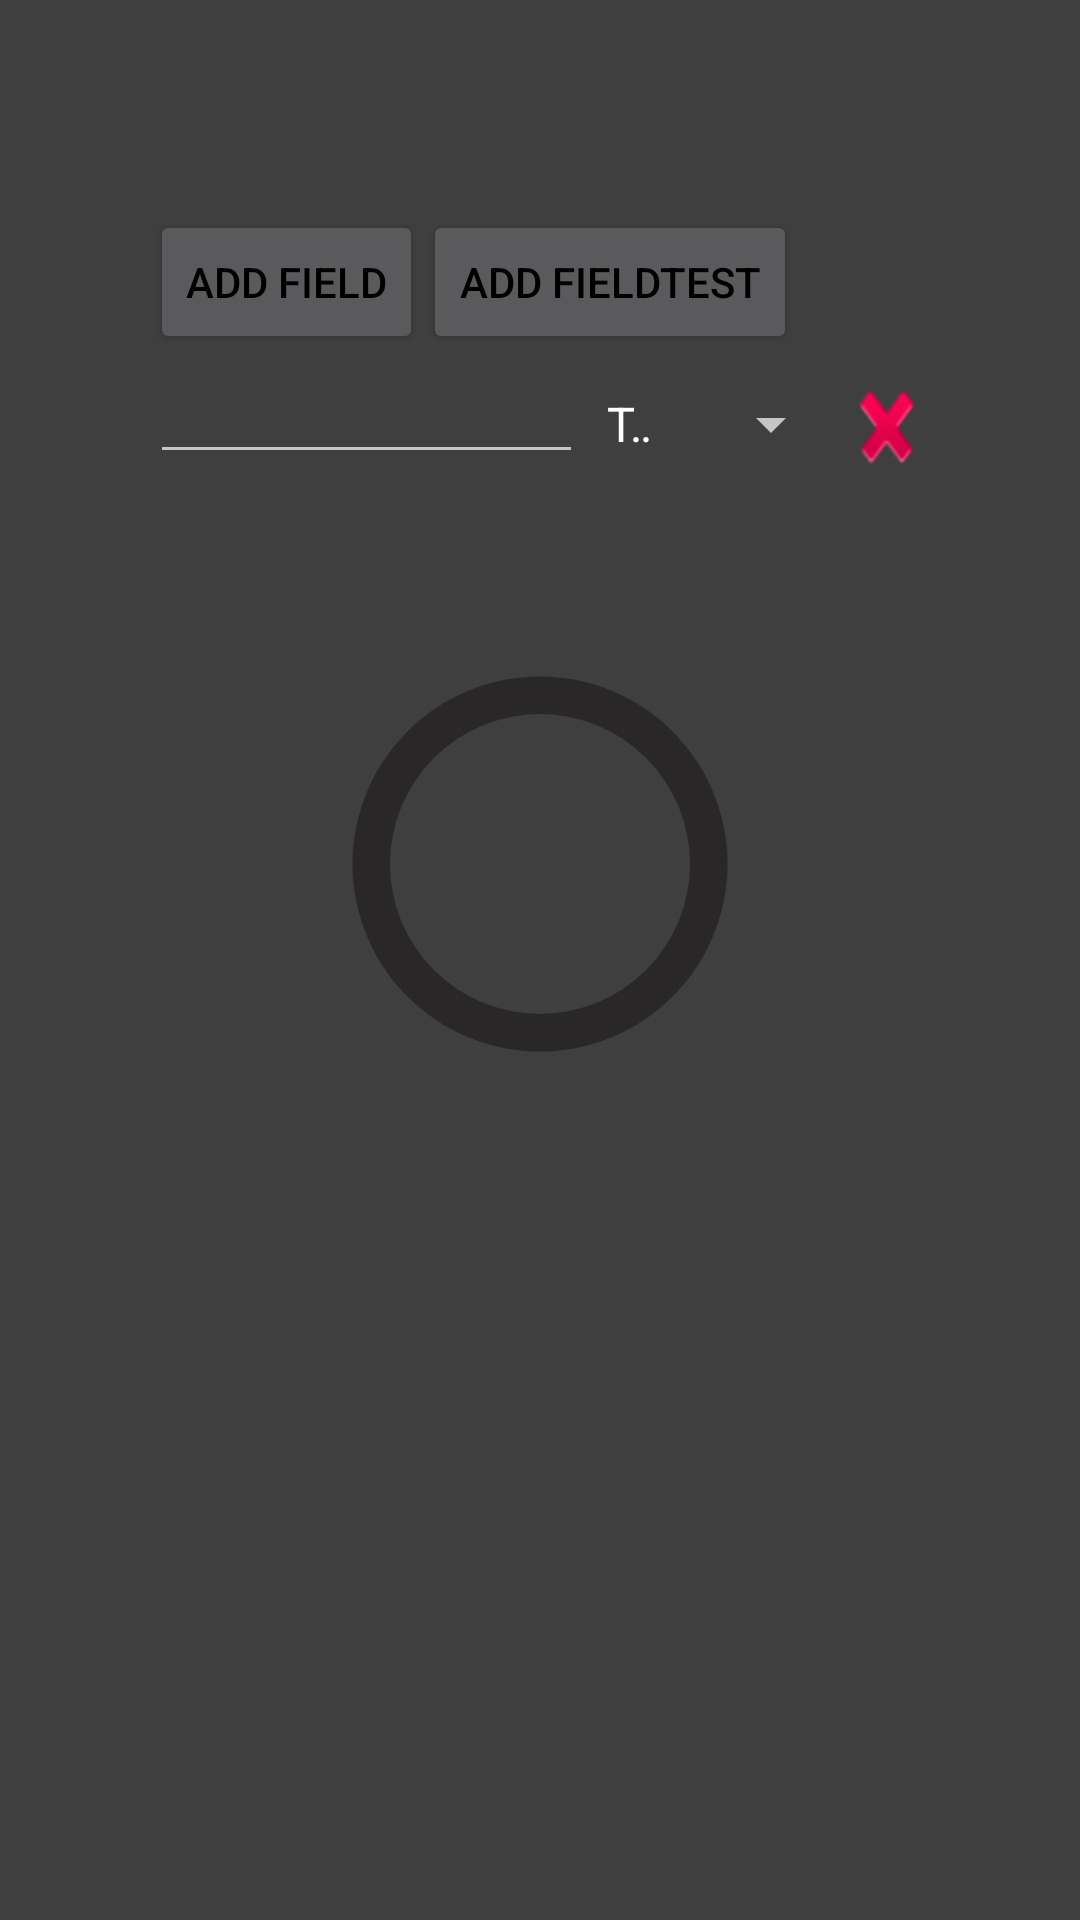

Here is an Android app screen rendered from its layout file. Give the layout XML and the strings, colors and styles it references.
<!-- AndroidManifest.xml: application theme Theme.AppCompat -->
<!-- res/layout/content_project_view.xml -->
<?xml version="1.0" encoding="utf-8"?>
<ScrollView
    android:layout_width="match_parent"
    android:layout_height="wrap_content"
    android:paddingTop="50dp"
    android:paddingLeft="30dip"
    android:paddingRight="30dip"
    android:background="#3F3F40"
    xmlns:android="http://schemas.android.com/apk/res/android"
    xmlns:app="http://schemas.android.com/apk/res-auto">

    <RelativeLayout
        android:layout_width="match_parent"
        android:layout_height="wrap_content"
        android:paddingTop="15dp"
        android:paddingStart="15dp"
        android:paddingEnd="15dp">

        <include
            layout="@layout/con_dlv_notes"
            android:id="@+id/dlv_notesOld"
            />

        <ProgressBar
            android:id="@+id/pb_project_view_progressbar"
            style="?android:attr/progressBarStyleHorizontal"
            android:layout_width="250dp"
            android:layout_height="250dp"
            android:layout_below="@id/dlv_notesOld"
            android:layout_centerHorizontal="true"
            android:indeterminate="false"
            android:max="100"
            android:progressDrawable="@drawable/progress_circular"
            android:secondaryProgress="100"
            />

        <TextView
            android:id="@+id/tv_project_view_notes"
            android:layout_width="match_parent"
            android:layout_height="wrap_content"
            android:layout_below="@id/pb_project_view_progressbar"
            android:layout_alignParentStart="true"
            android:paddingTop="5dp"
            android:textSize="9sp"
            android:textColor="#B8B8A5" />

    </RelativeLayout>
</ScrollView>
<!-- res/layout/con_dlv_notes.xml (included above) -->
<?xml version="1.0" encoding="utf-8"?>
<LinearLayout xmlns:android="http://schemas.android.com/apk/res/android"
    xmlns:tools="http://schemas.android.com/tools"
    android:id="@+id/dlv_notesOld"
    android:layout_width="match_parent"
    android:layout_height="match_parent"
    android:layout_margin="5dp"
    android:orientation="vertical"
    tools:context=".PrjAddNote">

    <LinearLayout
        android:layout_width="match_parent"
        android:layout_height="wrap_content"
        android:orientation="horizontal">
    <Button
        android:layout_width="wrap_content"
        android:layout_height="wrap_content"
        android:layout_gravity="center"
        android:onClick="onAddField"
        android:text="Add Field"
        android:textColor="@android:color/background_dark" />

    <Button
        android:layout_width="wrap_content"
        android:layout_height="wrap_content"
        android:layout_gravity="center"
        android:onClick="onAddFieldTest"
        android:text="Add FieldTest"
        android:textColor="@android:color/background_dark" />
    </LinearLayout>

    <include
        layout="@layout/dlv_field"
        android:layout_width="match_parent"
        android:layout_height="wrap_content"
        />


</LinearLayout>
<!-- res/layout/dlv_field.xml (included above) -->
<?xml version="1.0" encoding="utf-8"?>
<LinearLayout
    xmlns:android="http://schemas.android.com/apk/res/android"
    android:layout_width="match_parent"
    android:layout_height="match_parent"
    android:orientation="horizontal">
    <EditText
        android:id="@+id/number_edit_text"
        android:layout_width="0dp"
        android:layout_height="match_parent"
        android:layout_weight="5"
        android:inputType="phone" />
    <Spinner
        android:id="@+id/type_spinner"
        android:layout_width="0dp"
        android:layout_height="wrap_content"
        android:layout_weight="3"
        android:entries="@array/dlv_types"
        android:gravity="right" />
    <Button
        android:id="@+id/delete_button"
        android:layout_width="0dp"
        android:layout_height="40dp"
        android:layout_weight="1"
        android:background="@android:drawable/ic_delete"
        android:onClick="onDelete" />

</LinearLayout>
<!-- resources referenced by this layout -->
<resources>
  <string-array name="dlv_types">
          <item>Type 1</item>
          <item>Type 2</item>
          <item>Type 3</item>
      </string-array>
  <!-- drawable progress_circular (drawable-v24) -->
  <?xml version="1.0" encoding="utf-8"?>
  <layer-list xmlns:android="http://schemas.android.com/apk/res/android">
  
      <item android:id="@android:id/background">
          <shape>
              <gradient
                  />
          </shape>
      </item>
  
  <item android:id="@android:id/secondaryProgress">
      <rotate
          android:fromDegrees="90"
          android:pivotY="50%"
          android:pivotX="50%"
          android:toDegrees="90">
      <shape
          android:innerRadiusRatio="5"
          android:shape="ring"
          android:thicknessRatio="20.0"
          android:useLevel="true"
          android:dither="true">
          <gradient
              android:centerColor="#292727"
              android:endColor="#292727"
              android:startColor="#292727"
              android:type="sweep" />
      </shape>
      </rotate>
  </item>
  
      <item android:id="@android:id/progress">
          <rotate
              android:fromDegrees="270"
              android:pivotY="50%"
              android:pivotX="50%"
              android:toDegrees="270">
  
              <shape
                  android:innerRadiusRatio="6"
                  android:shape="ring"
                  android:thicknessRatio="20.0"
                  android:useLevel="true">
  
                  <rotate
                      android:fromDegrees="0"
                      android:pivotY="50%"
                      android:pivotX="50%"
                      android:toDegrees="360"/>
  
                  <gradient
                      android:centerColor="#97091A"
                      android:endColor="#97091A"
                      android:startColor="#97091A"
                      android:type="sweep"/>
              </shape>
  
          </rotate>
      </item>
  </layer-list>
</resources>
